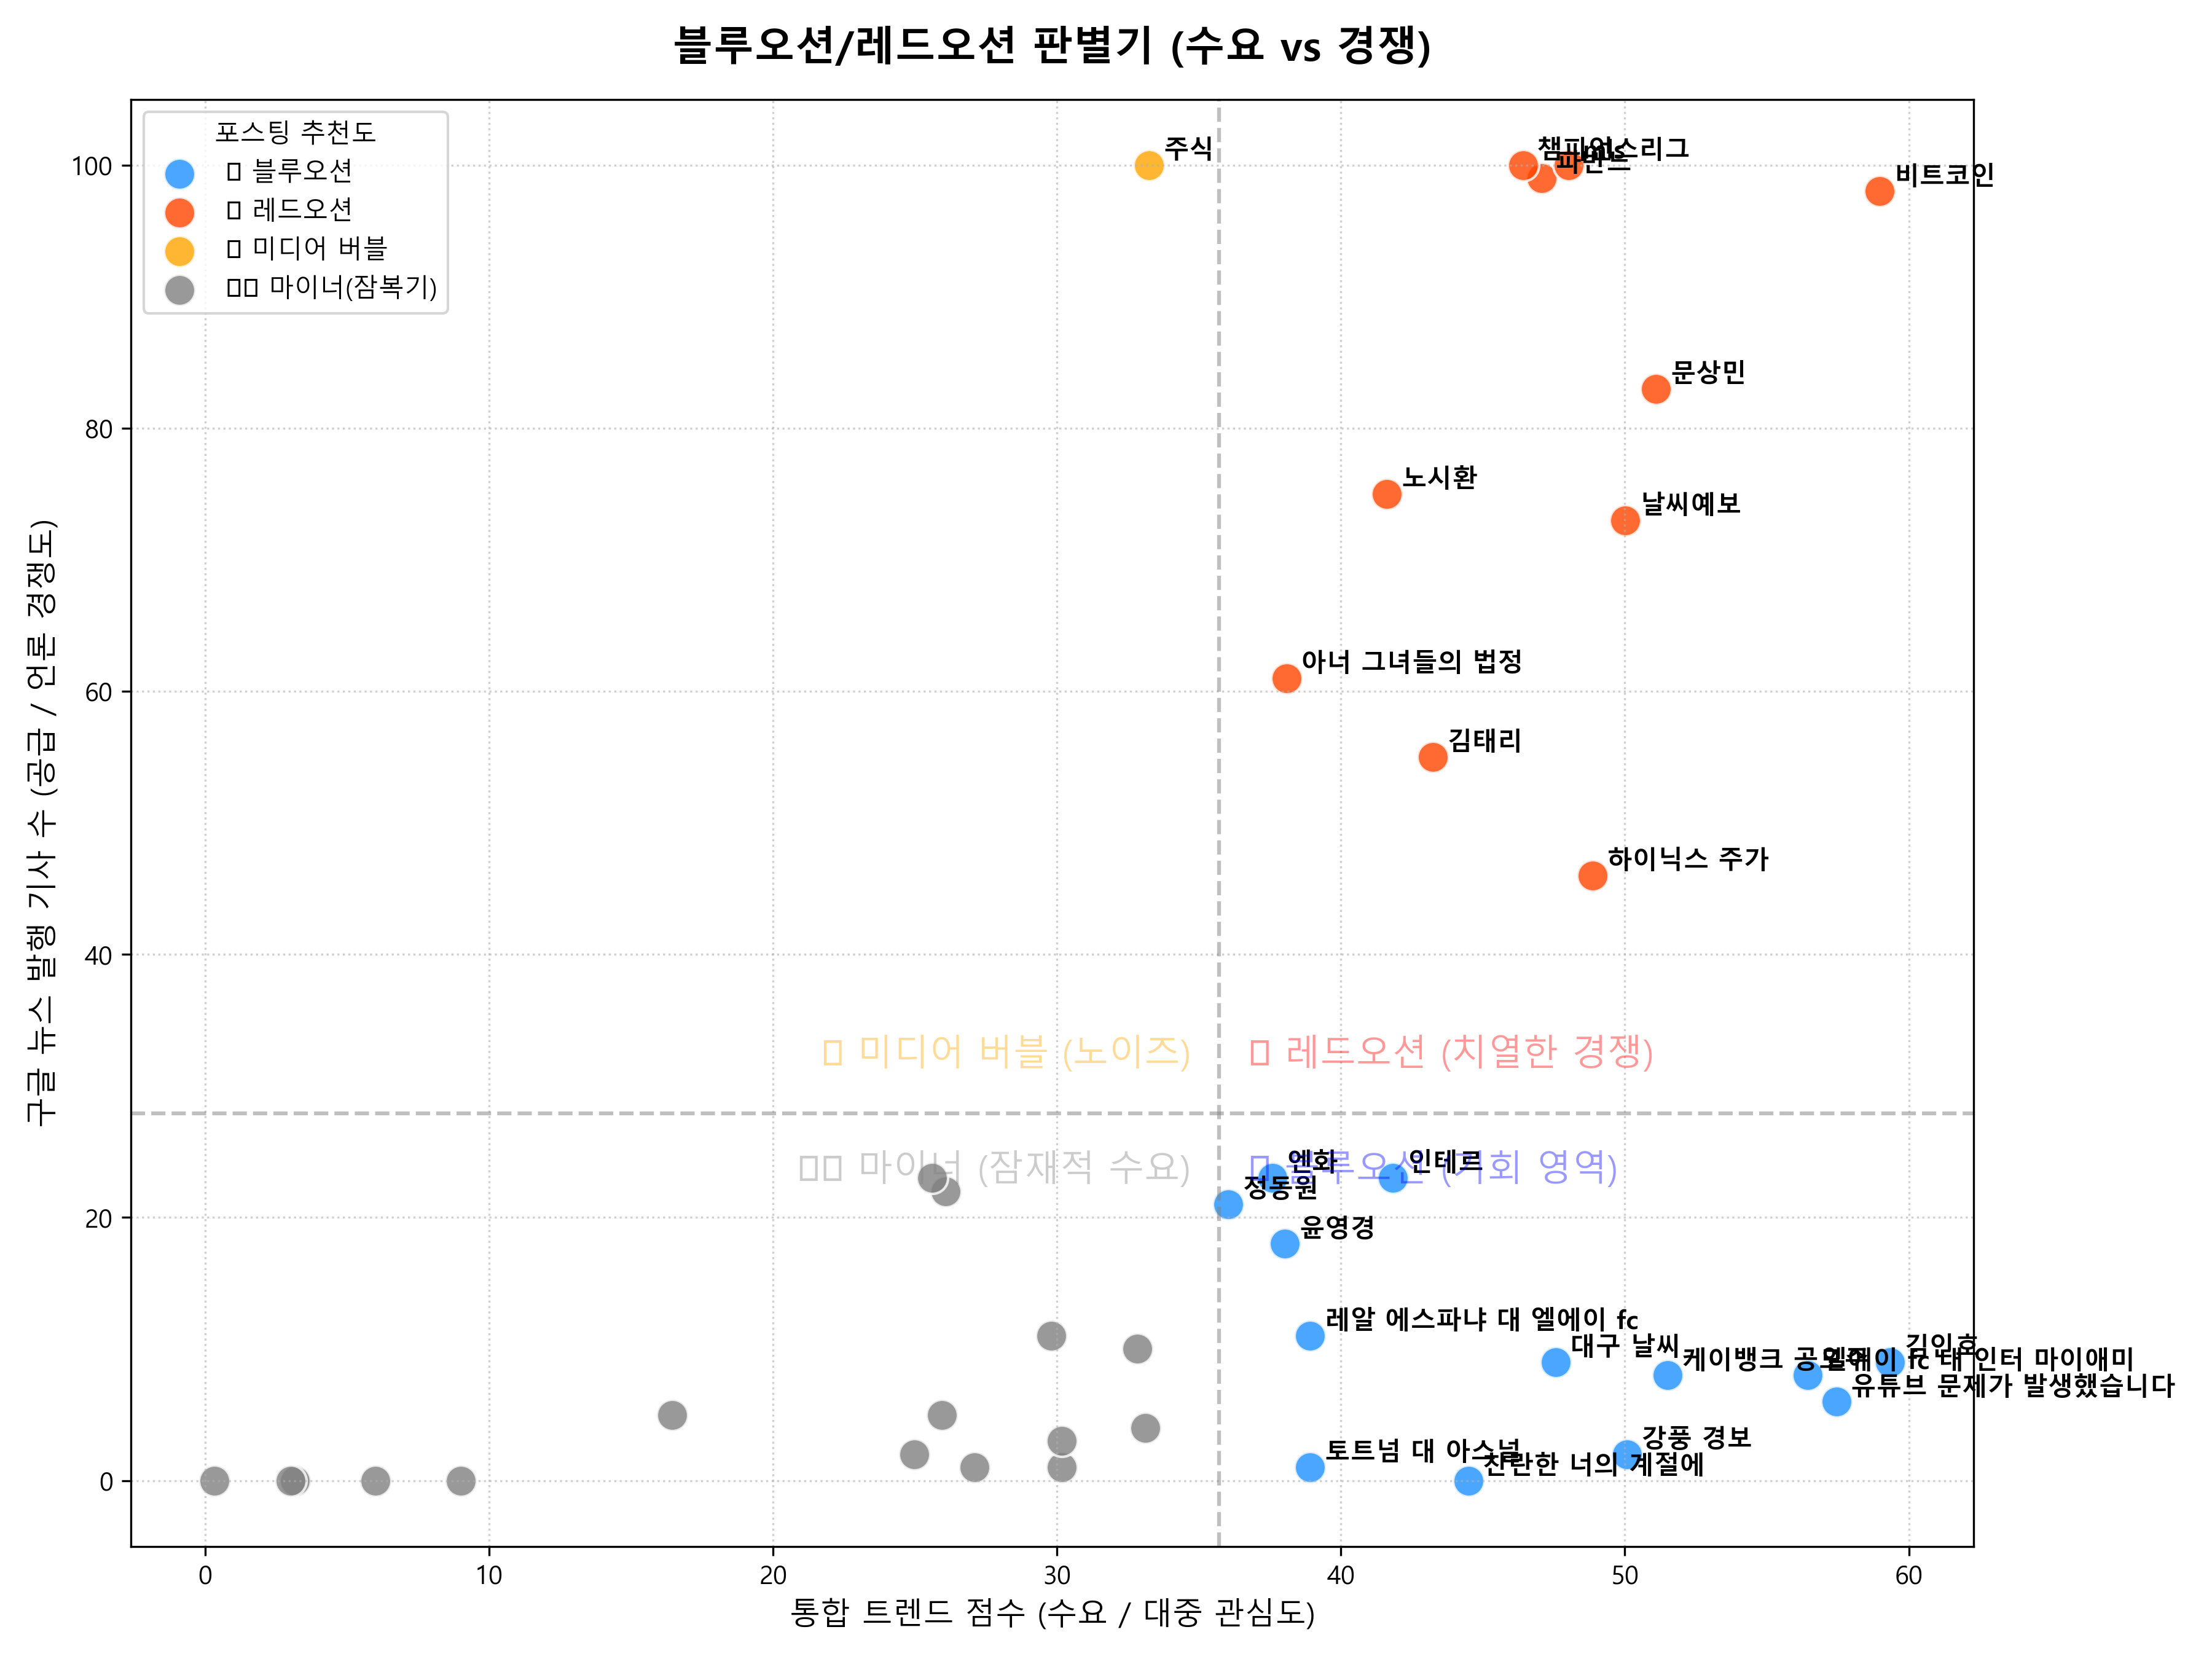

Values plotted in this chart, from the file beside it:
category, rank_title, total_score, google_news_count, ocean_status
기후, 강풍 경보, 50.07, 2, 🔵 블루오션
기후, 날씨예보, 50.02, 73, 🔴 레드오션
기후, 대구 날씨, 47.56, 9, 🔵 블루오션
기후, 울산날씨, 27.1, 1, 🏕️ 마이너(잠복기)
기후, 일기예보, 16.45, 5, 🏕️ 마이너(잠복기)
기후, 오늘의 날씨, 9.01, 0, 🏕️ 마이너(잠복기)
기후, wind warning, 6.0, 0, 🏕️ 마이너(잠복기)
기후, cuaca besok, 3.16, 0, 🏕️ 마이너(잠복기)
기후, 天気, 3.0, 0, 🏕️ 마이너(잠복기)
기후, thời tiết ngày mai, 0.33, 0, 🏕️ 마이너(잠복기)
엔터테인먼트, 유튜브 문제가 발생했습니다, 57.46, 6, 🔵 블루오션
엔터테인먼트, 문상민, 51.1, 83, 🔴 레드오션
엔터테인먼트, 파반느, 47.07, 99, 🔴 레드오션
엔터테인먼트, 찬란한 너의 계절에, 44.49, 0, 🔵 블루오션
엔터테인먼트, 김태리, 43.23, 55, 🔴 레드오션
엔터테인먼트, 아너 그녀들의 법정, 38.08, 61, 🔴 레드오션
엔터테인먼트, 윤영경, 38.02, 18, 🔵 블루오션
엔터테인먼트, 정동원, 36.04, 21, 🔵 블루오션
엔터테인먼트, 금잔디, 32.82, 10, 🏕️ 마이너(잠복기)
엔터테인먼트, 홍자, 29.8, 11, 🏕️ 마이너(잠복기)
비즈니스 및 금융, 김인호, 59.34, 9, 🔵 블루오션
비즈니스 및 금융, 비트코인, 58.97, 98, 🔴 레드오션
비즈니스 및 금융, 케이뱅크 공모주, 51.51, 8, 🔵 블루오션
비즈니스 및 금융, 하이닉스 주가, 48.87, 46, 🔴 레드오션
비즈니스 및 금융, 엔화, 37.6, 23, 🔵 블루오션
비즈니스 및 금융, 주식, 33.25, 100, 🫧 미디어 버블
비즈니스 및 금융, 에어로케이, 33.12, 4, 🏕️ 마이너(잠복기)
비즈니스 및 금융, 에스팀, 26.08, 22, 🏕️ 마이너(잠복기)
비즈니스 및 금융, 신영자, 25.95, 5, 🏕️ 마이너(잠복기)
비즈니스 및 금융, 액스비스, 25.6, 23, 🏕️ 마이너(잠복기)
스포츠, 엘에이 fc 대 인터 마이애미, 56.44, 8, 🔵 블루오션
스포츠, mls, 48.01, 100, 🔴 레드오션
스포츠, 챔피언스리그, 46.42, 100, 🔴 레드오션
스포츠, 인테르, 41.83, 23, 🔵 블루오션
스포츠, 노시환, 41.62, 75, 🔴 레드오션
스포츠, 토트넘 대 아스널, 38.92, 1, 🔵 블루오션
스포츠, 레알 에스파냐 대 엘에이 fc, 38.92, 11, 🔵 블루오션
스포츠, psg 대 메스, 30.17, 1, 🏕️ 마이너(잠복기)
스포츠, 울브스 대 아스널, 30.17, 3, 🏕️ 마이너(잠복기)
스포츠, 맨 시티 대 뉴캐슬, 24.97, 2, 🏕️ 마이너(잠복기)
